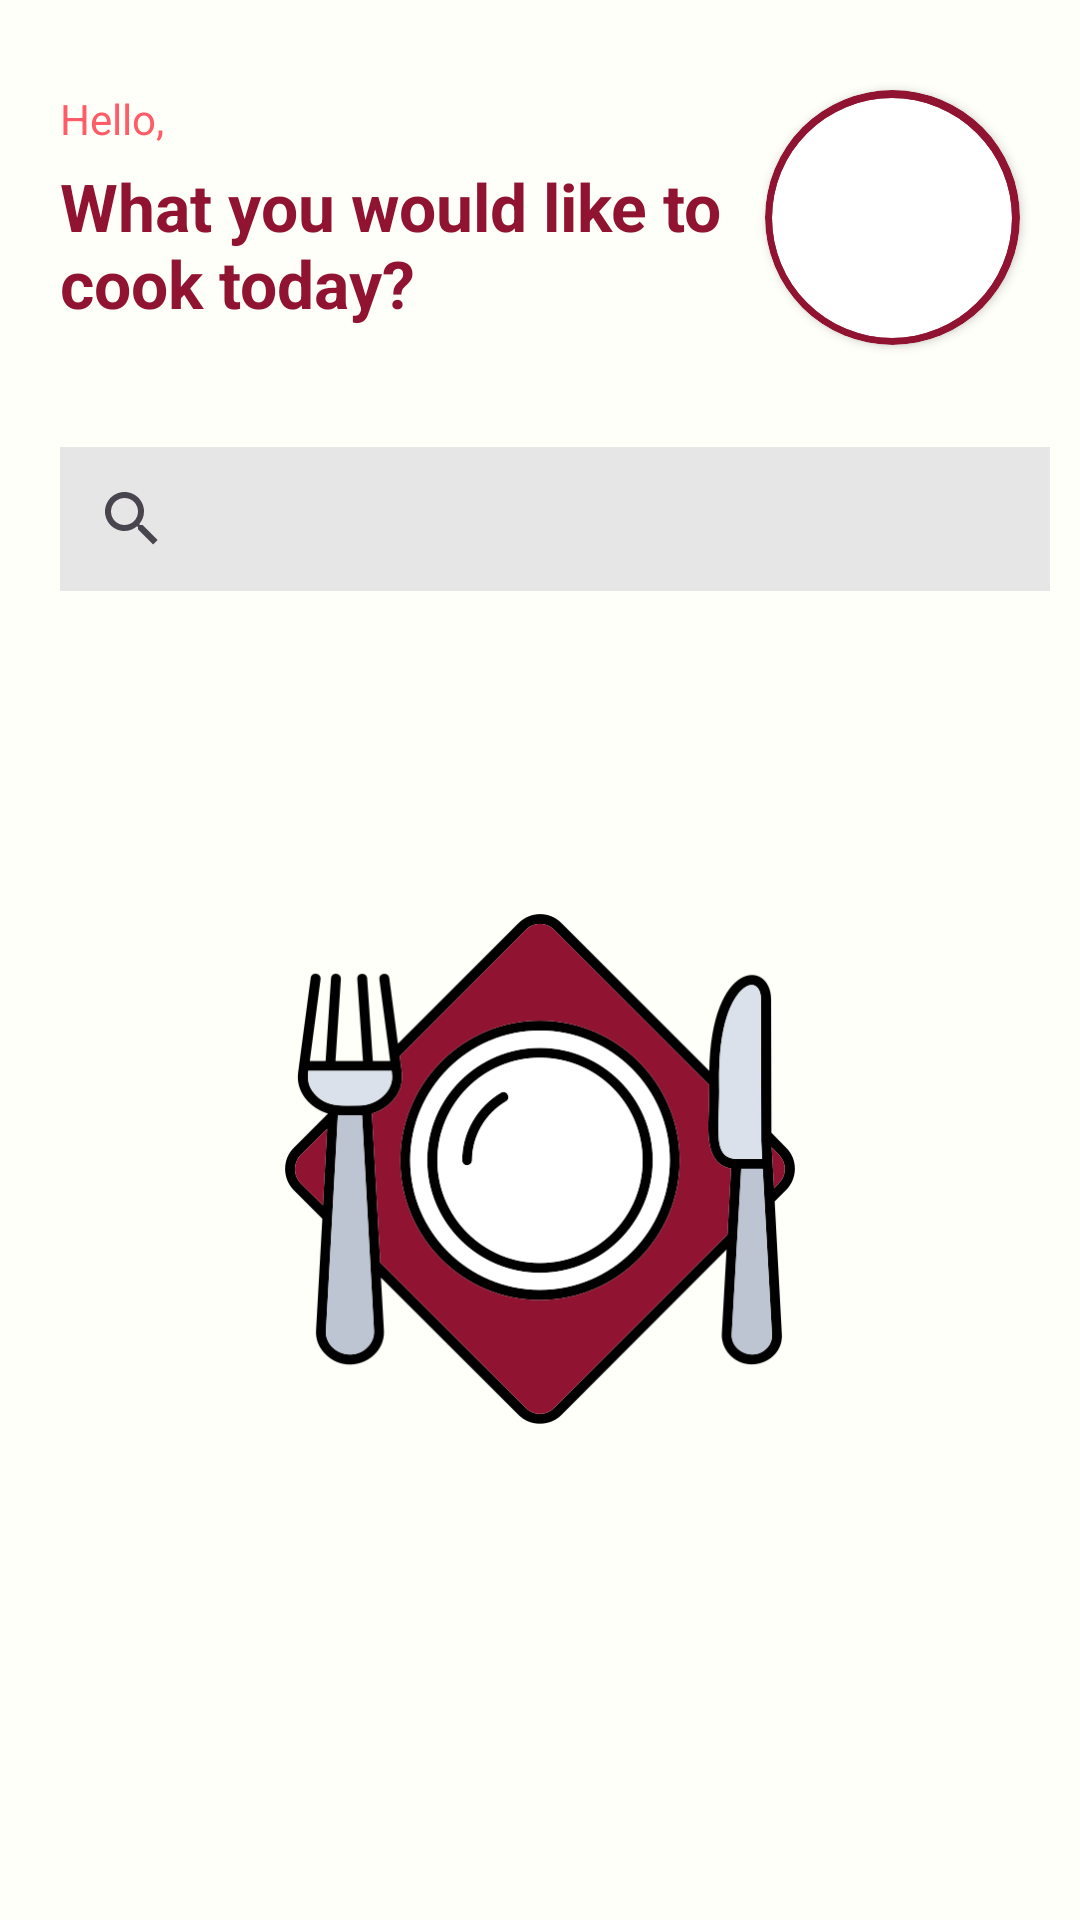

Layout XML and referenced resources for this Android screen:
<!-- AndroidManifest.xml: application theme Theme.RecipeApp -->
<!-- res/layout/fragment_search_by_name.xml -->
<layout xmlns:android="http://schemas.android.com/apk/res/android"
    xmlns:app="http://schemas.android.com/apk/res-auto">

    <androidx.constraintlayout.widget.ConstraintLayout
        android:layout_width="match_parent"
        android:layout_height="match_parent"
        android:padding="10dp"
        android:background="#FEFFF8">

        <TextView
            android:id="@+id/hello"
            android:layout_width="wrap_content"
            android:layout_height="wrap_content"
            android:text="Hello, "
            android:textSize="14sp"
            android:textColor="#ff5c67"
            android:layout_marginStart="10dp"
            android:layout_marginTop="20dp"
            app:layout_constraintTop_toTopOf="parent"
            app:layout_constraintStart_toStartOf="parent" />

        <TextView
            android:id="@+id/textView"
            android:layout_width="270dp"
            android:layout_height="wrap_content"
            android:text="What you would like to cook today?"
            android:textSize="22sp"
            android:textStyle="bold"
            android:textColor="#901431"
            android:layout_marginStart="10dp"
            android:layout_marginTop="5dp"
            app:layout_constraintTop_toBottomOf="@+id/hello"
            app:layout_constraintStart_toStartOf="parent" />

        <androidx.cardview.widget.CardView
            android:layout_width="85dp"
            android:layout_height="85dp"
            android:backgroundTint="#901431"
            app:cardCornerRadius="90dp"
            android:layout_marginTop="20dp"
            android:layout_marginEnd="10dp"
            app:layout_constraintEnd_toEndOf="parent"
            app:layout_constraintTop_toTopOf="parent"/>

        <androidx.cardview.widget.CardView
            android:id="@+id/userImage"
            android:layout_width="80dp"
            android:layout_height="80dp"
            android:backgroundTint="#ffffff"
            android:elevation="4dp"
            app:cardCornerRadius="90dp"
            android:layout_marginTop="22.5dp"
            android:layout_marginEnd="12.5dp"
            app:layout_constraintEnd_toEndOf="parent"
            app:layout_constraintTop_toTopOf="parent">

            <ImageView
                android:id="@+id/user_avatar"
                android:layout_width="match_parent"
                android:layout_height="match_parent"
                android:scaleType="centerCrop"
                app:layout_constraintEnd_toEndOf="parent"
                app:layout_constraintStart_toStartOf="parent"
                app:layout_constraintTop_toTopOf="parent" />
        </androidx.cardview.widget.CardView>


        <androidx.appcompat.widget.SearchView
            android:id="@+id/searchView"
            android:layout_width="370dp"
            android:layout_height="wrap_content"
            android:queryHint="Search for recipes"
            android:layout_marginTop="40dp"
            android:layout_marginStart="10dp"
            android:background="#e6e6e7"
            android:iconifiedByDefault="false"
            app:layout_constraintStart_toStartOf="parent"
            app:layout_constraintTop_toBottomOf="@+id/textView"/>

        <androidx.recyclerview.widget.RecyclerView
            android:id="@+id/recyclerView"
            android:layout_width="370dp"
            android:layout_height="0dp"
            android:layout_marginTop="30dp"
            app:layout_constraintBottom_toBottomOf="parent"
            app:layout_constraintEnd_toEndOf="@+id/searchView"
            app:layout_constraintStart_toStartOf="@+id/searchView"
            app:layout_constraintTop_toBottomOf="@id/searchView" />

        <ImageView
            android:id="@+id/emptyImage"
            android:layout_width="wrap_content"
            android:layout_height="wrap_content"
            android:src="@drawable/no_recipes"
            android:scaleX="0.5"
            android:scaleY="0.5"
            app:layout_constraintTop_toTopOf="@id/searchView"
            app:layout_constraintStart_toStartOf="parent"
            app:layout_constraintEnd_toEndOf="parent"
            app:layout_constraintBottom_toBottomOf="parent" />

        <androidx.recyclerview.widget.RecyclerView
            android:id="@+id/optionsRecyclerView"
            android:layout_width="0dp"
            android:layout_height="120dp"
            app:layout_constraintEnd_toEndOf="@+id/searchView"
            app:layout_constraintStart_toStartOf="@+id/searchView"
            app:layout_constraintTop_toBottomOf="@id/searchView"
            android:visibility="invisible"/>

    </androidx.constraintlayout.widget.ConstraintLayout>
</layout>
<!-- resources referenced by this layout -->
<resources>
  <!-- drawable no_recipes: png bitmap (drawable, 53881 bytes) -->
  <style name="Theme.RecipeApp" parent="Base.Theme.RecipeApp" />
  <style name="Base.Theme.RecipeApp" parent="Theme.Material3.DayNight.NoActionBar">
          
          
      </style>
</resources>
